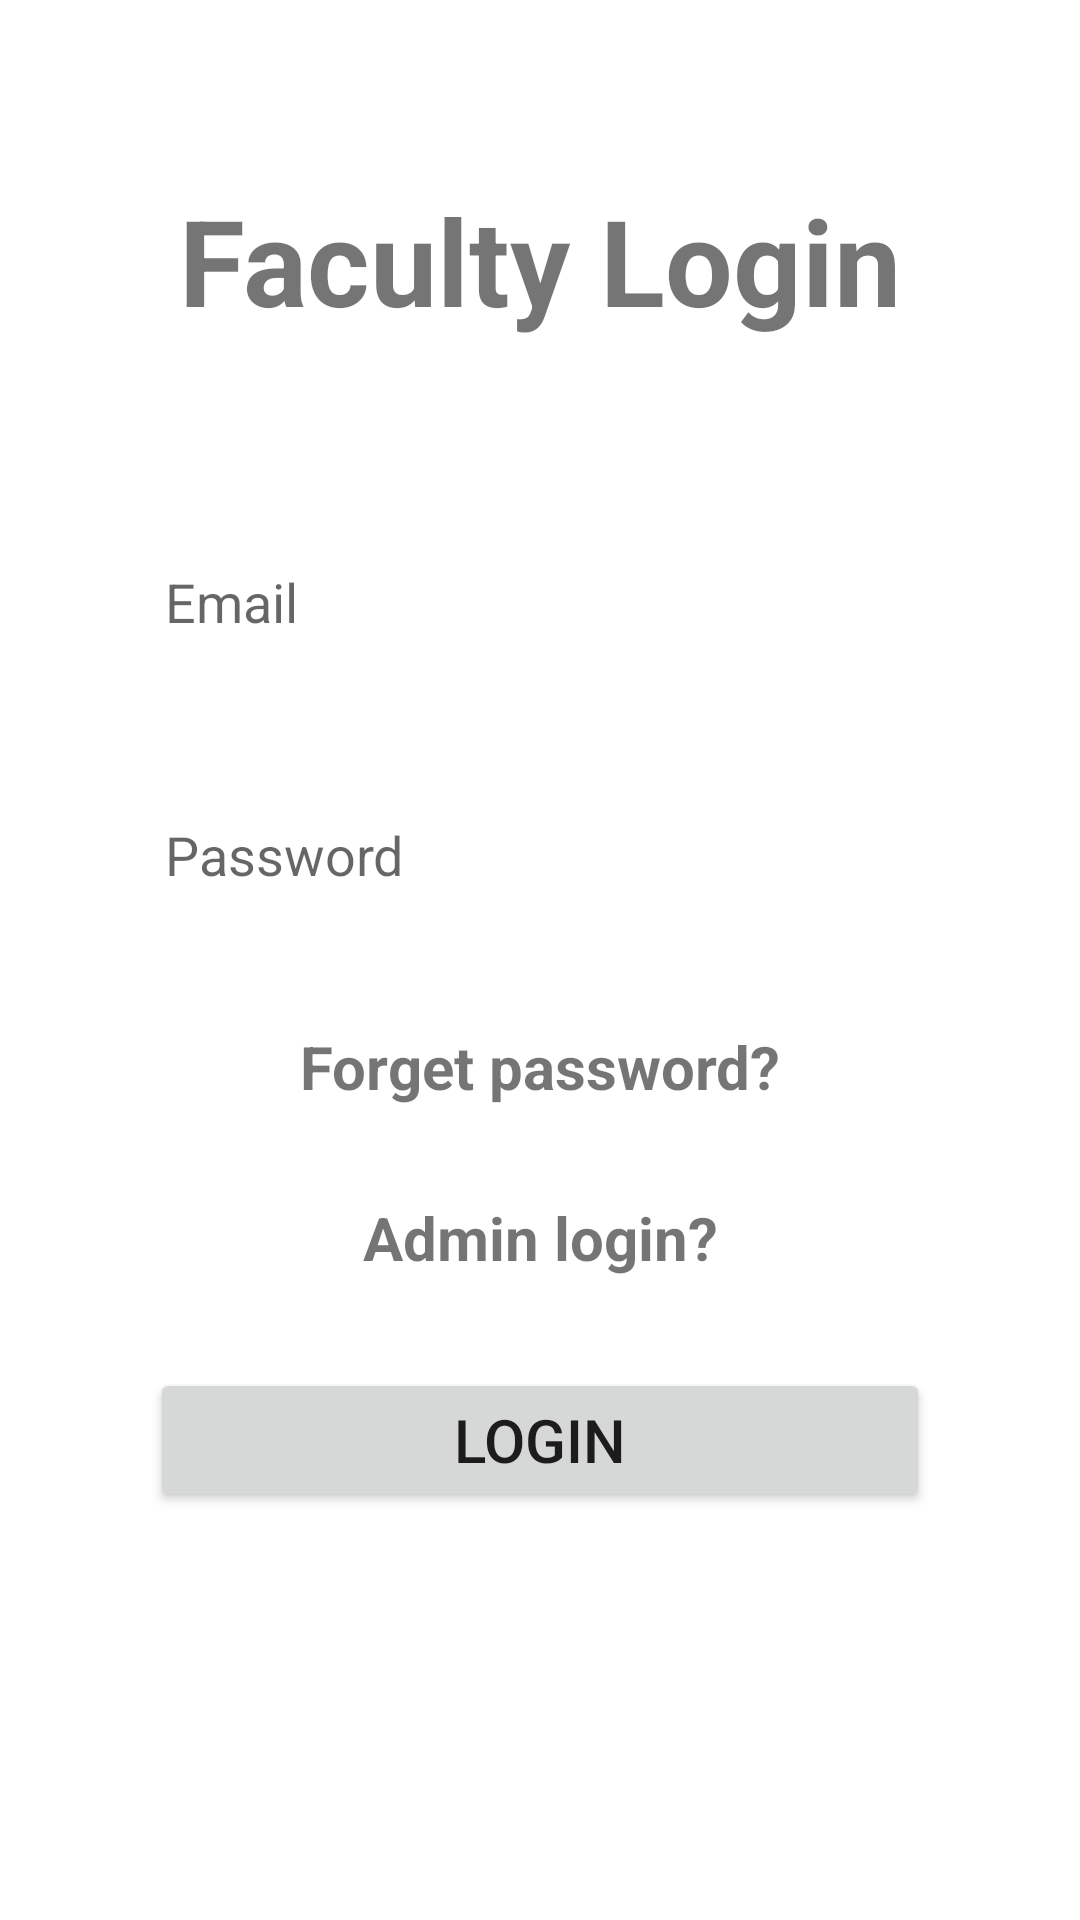

Write the Android layout XML for this screen, with the resource values it uses.
<!-- AndroidManifest.xml: application theme Theme.New -->
<!-- res/layout/activity_other_login.xml -->
<?xml version="1.0" encoding="utf-8"?>
<LinearLayout
    xmlns:android="http://schemas.android.com/apk/res/android"
    xmlns:app="http://schemas.android.com/apk/res-auto"
    xmlns:tools="http://schemas.android.com/tools"
    android:layout_width="match_parent"
    android:layout_height="match_parent"
    tools:context=".otherLogin"
    android:orientation="vertical">

    <TextView
        android:id="@+id/textView"
        android:layout_width="match_parent"
        android:layout_height="wrap_content"
        android:textStyle="bold"
        android:text="Faculty Login"
        android:textSize="40sp"
        android:gravity="center_horizontal"
        android:layout_marginVertical="60sp"
        />

    <EditText
        android:id="@+id/email"
        android:layout_width="match_parent"
        android:layout_height="wrap_content"
        android:hint="Email"
        android:minHeight="48dp"
        android:background="@drawable/edittextstyle"
        android:padding="15dp"
        android:layout_marginHorizontal="40sp"
        android:inputType="textEmailAddress"
        app:layout_constraintBottom_toBottomOf="parent"
        android:layout_marginBottom="30sp"
        android:autofillHints=""
        />

    <EditText
        android:id="@+id/password"
        android:background="@drawable/edittextstyle"
        android:padding="15dp"
        android:layout_width="match_parent"
        android:layout_height="wrap_content"
        android:layout_marginHorizontal="40sp"
        android:layout_marginBottom="30sp"
        android:hint="Password"
        android:autofillHints=""
        android:inputType="textPassword"
        android:minHeight="48dp"
        />

    <TextView
        android:id="@+id/forgetPassword"
        android:gravity="center_horizontal"
        android:layout_marginBottom="30sp"
        android:layout_width="match_parent"
        android:layout_height="wrap_content"
        android:text="Forget password?"
        android:textSize="20sp"
        android:textStyle="bold"
        />
    <TextView
        android:id="@+id/adminLogin"
        android:gravity="center_horizontal"
        android:layout_marginBottom="30sp"
        android:layout_width="match_parent"
        android:layout_height="wrap_content"
        android:text="Admin login?"
        android:textSize="20sp"
        android:textStyle="bold"
        />

    <Button
        android:id="@+id/signup"
        android:layout_width="match_parent"
        android:layout_height="wrap_content"
        android:text="Login"
        android:textSize="20sp"
        android:layout_marginHorizontal="50dp"
        />

</LinearLayout>
<!-- resources referenced by this layout -->
<resources>
  <style name="Theme.New" parent="Base.Theme.New" />
  <style name="Base.Theme.New" parent="Theme.MaterialComponents.DayNight.NoActionBar">
          <item name="colorPrimary">@color/lavender</item>
          <item name="colorPrimaryVariant">@color/lavender</item>
      </style>
</resources>
